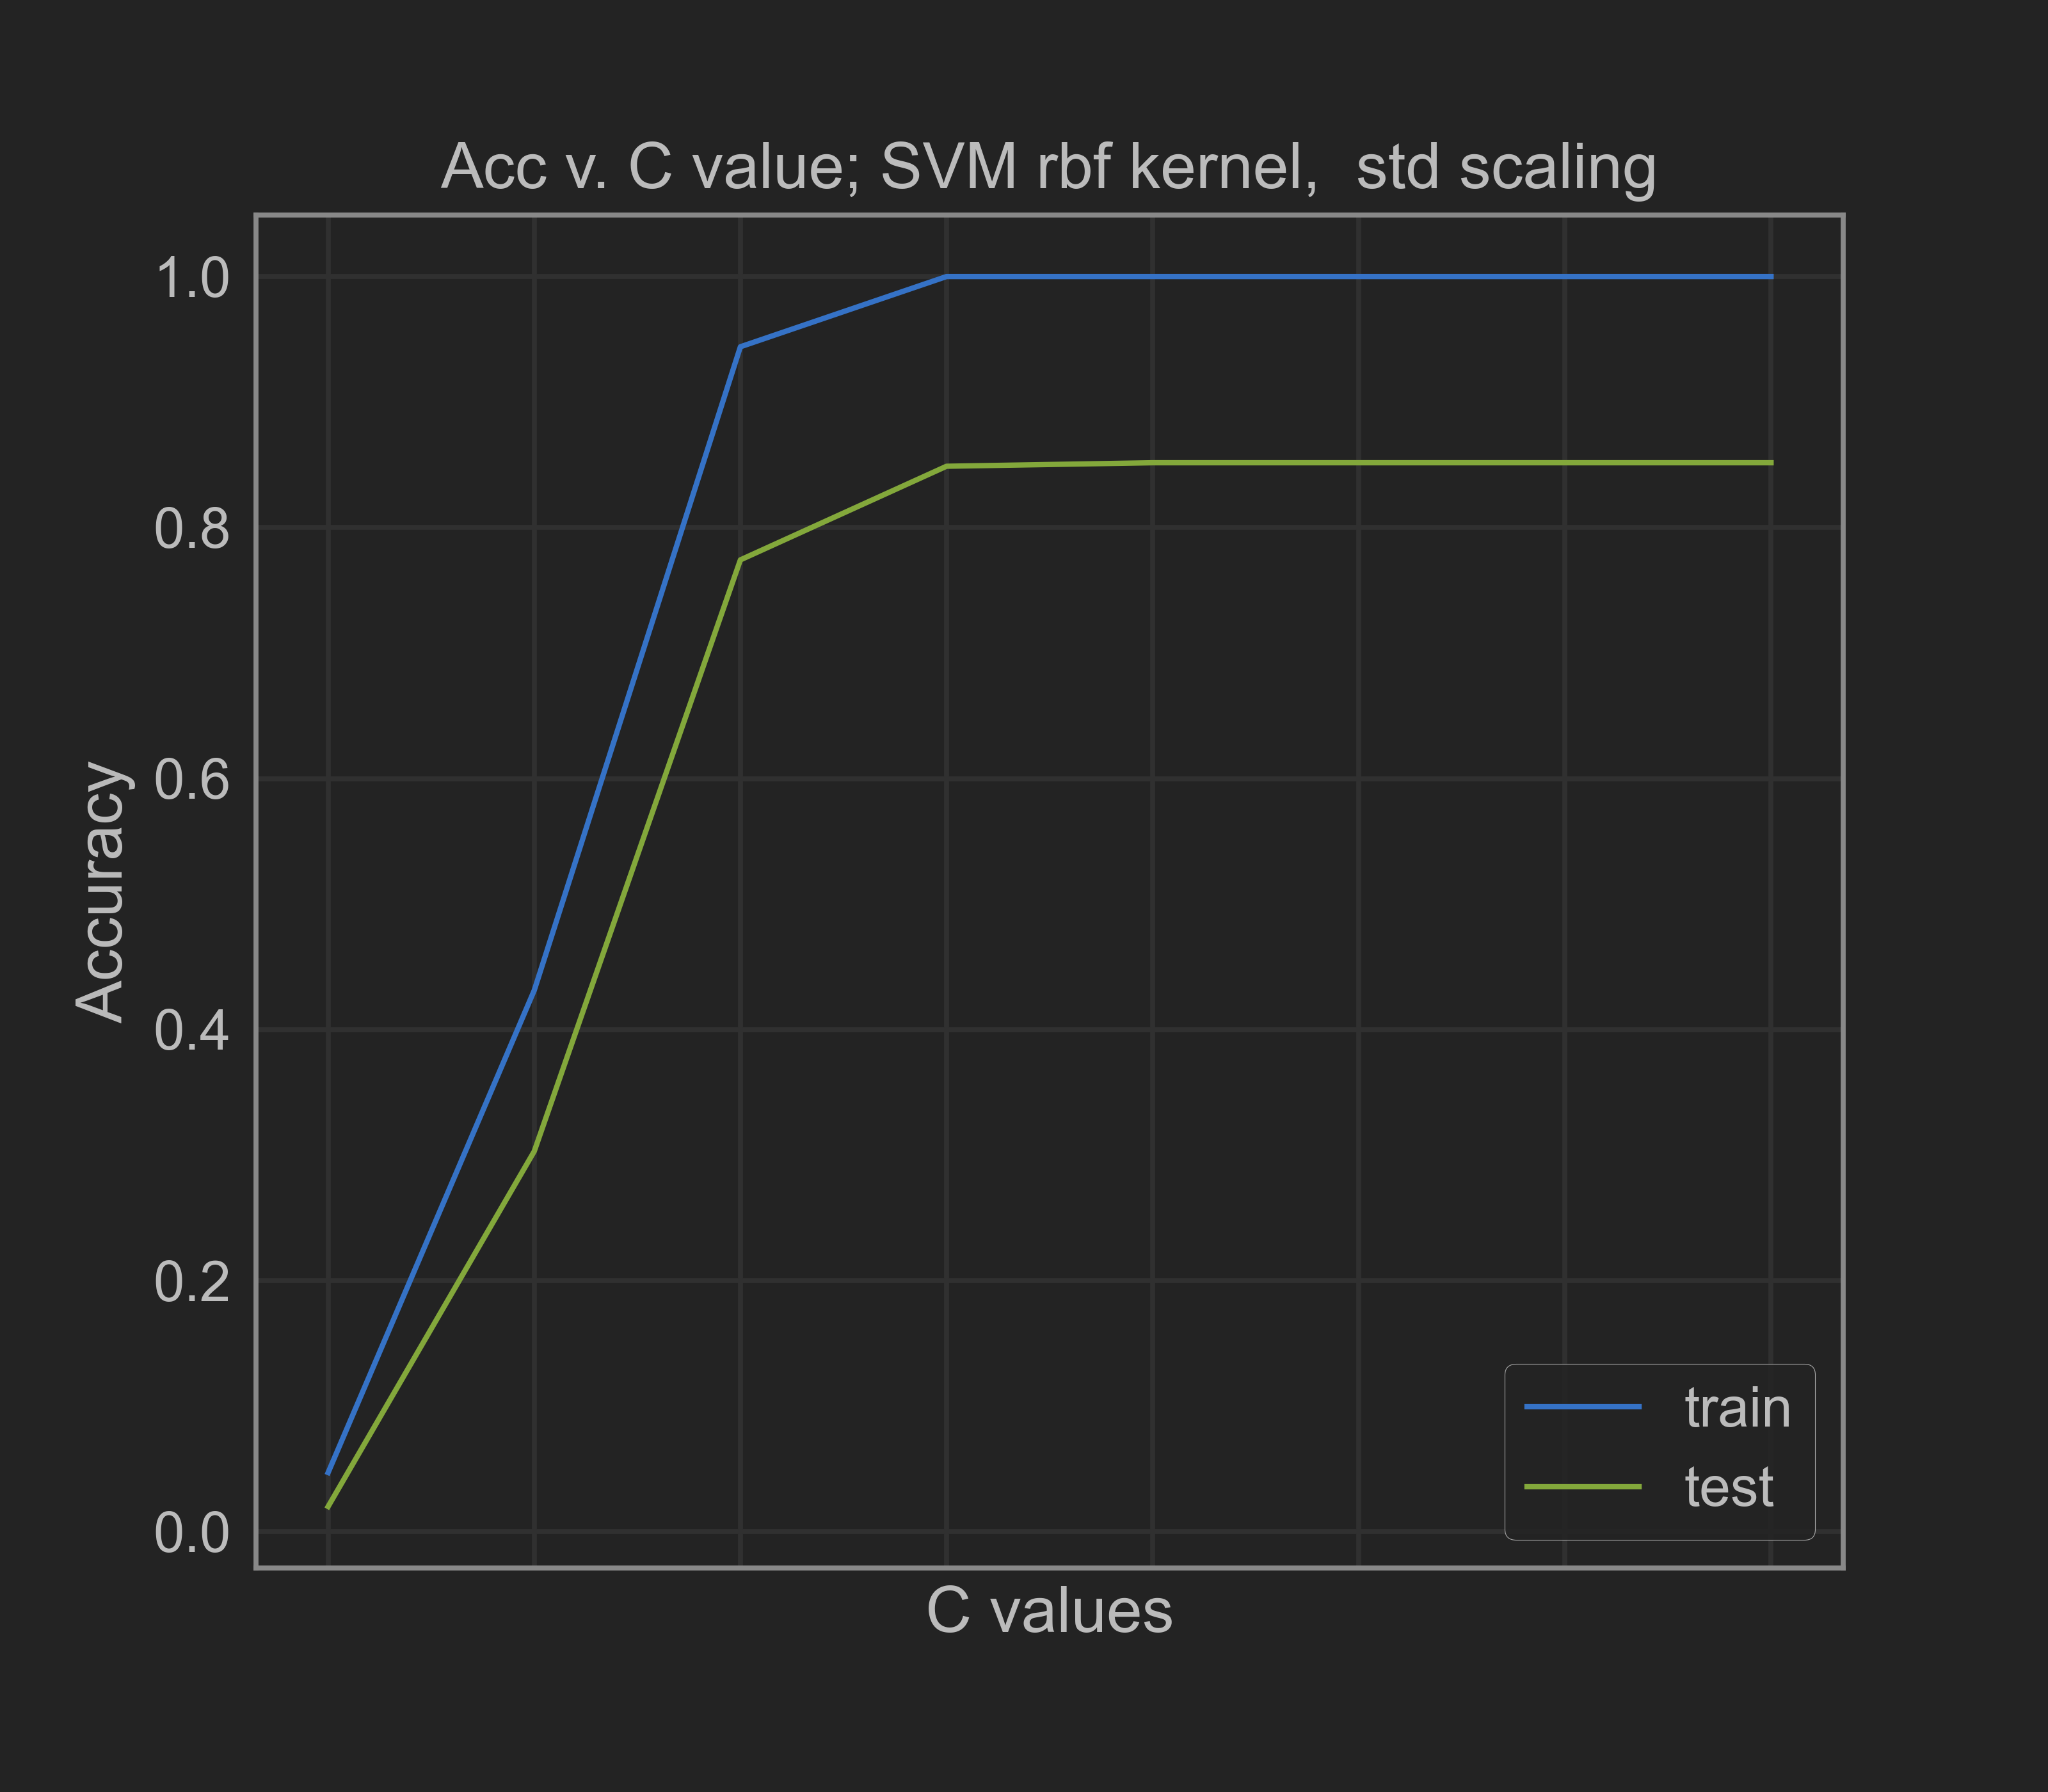

Values plotted in this chart, from the file beside it:
0.001, 0.047131670005463484, 0.020078081427774678
0.01, 0.4314, 0.3031
0.1, 0.9441, 0.7743
1.0, 1.0, 0.8489
10.0, 1.0, 0.8516
100.0, 1.0, 0.8516
1000, 1.0, 0.8516
10000000, 1.0, 0.8516
